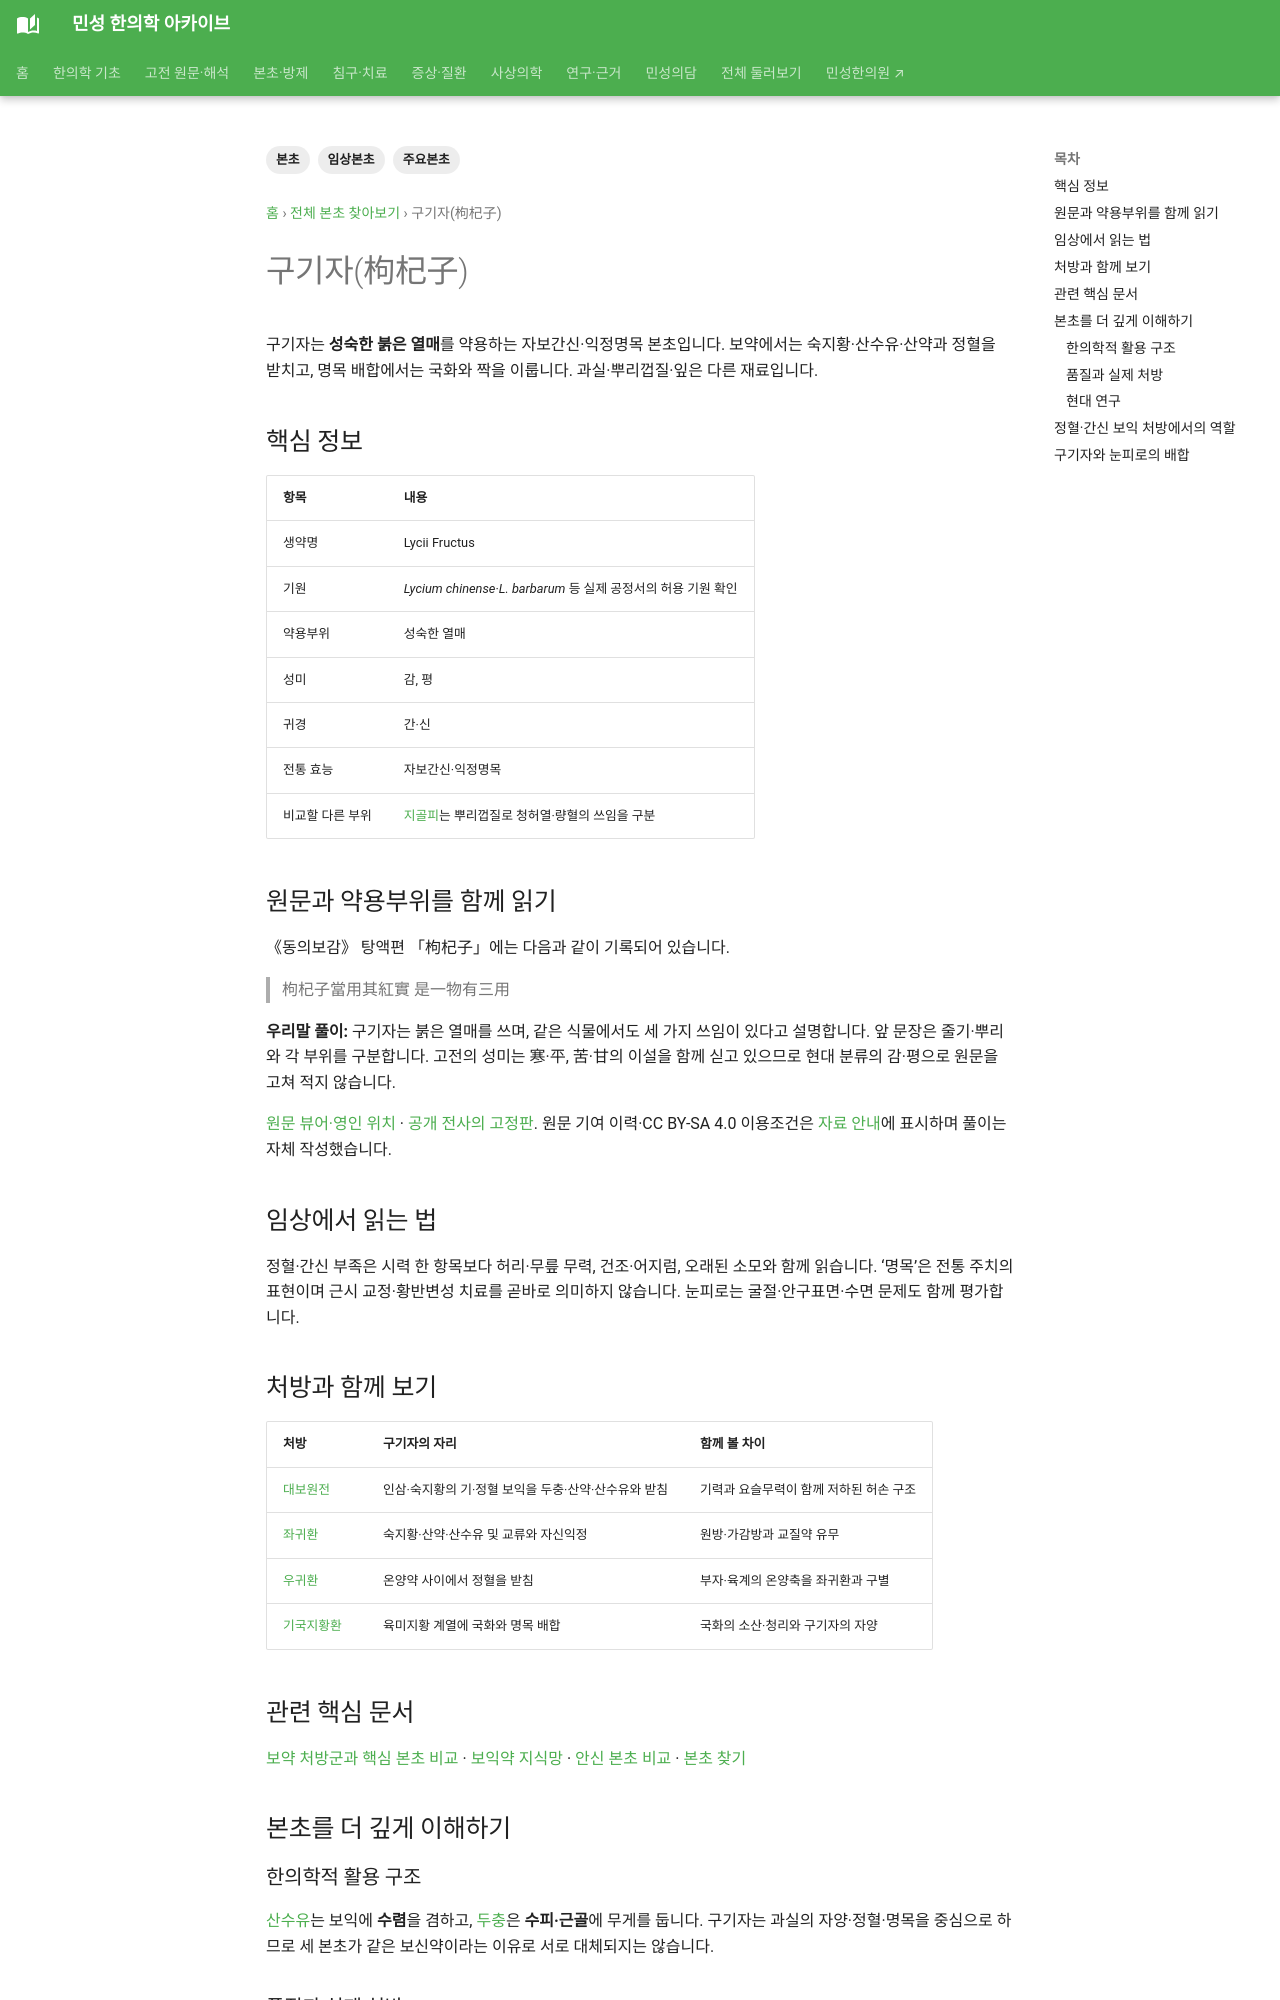

repository: joowon1111/minseong-korean-medicine-wiki · page: herbs/cornus-extra/index.html · generator: mkdocs

---
title: 구기자(枸杞子)
tags: [본초, 임상본초, 주요본초]
status: 검토필요
last_reviewed: 2026-08-20
description: 구기자(枸杞子) — 본초의 성미·귀경·효능·병증·배합과 실제 방제 속 역할을 연결하는 본초 문서입니다.
---
# 구기자(枸杞子)

## 핵심 정보
- **생약명:** Lycii Fructus
- **성미:** 감, 평
- **귀경:** 간·신
- **핵심 효능:** 자보간신, 익정명목

## 임상에서 읽는 법
간신음허·정혈부족·시력·근골 허약 관련 보익배합에 자주 쓴다.

## 처방과 함께 보기
본초 하나를 단독으로 외우기보다 **어떤 병증에서 어떤 본초들과 배합되는지**를 함께 봅니다.

→ [본초 찾기](../herbal-integrated/herbs.md)  
→ [방제 찾기](../herbal-integrated/formulas.md)

> 이 문서는 본초 지식 정리를 위한 자료이며 자가조제·자가복용 지침이 아닙니다.

<!-- MINSEONG_ONE_SHOT_FIX_V2 -->
## 관련 핵심 문서

- [본초 찾기](../herbal-integrated/herbs.md)
- [본초 비교·감별](../herbal-integrated/herb-comparisons.md)
- [방제 찾기](../herbal-integrated/formulas.md)

<!-- QUALITY_DEPTH_05_START -->

## 본초를 더 깊게 이해하기

**구기자(枸杞子)**은 단일 효능만으로 설명하기보다 **약용부위와 기원, 성미·귀경, 전통 효능, 어떤 처방에서 어떤 역할을 맡는지**를 함께 보는 것이 중요합니다.
